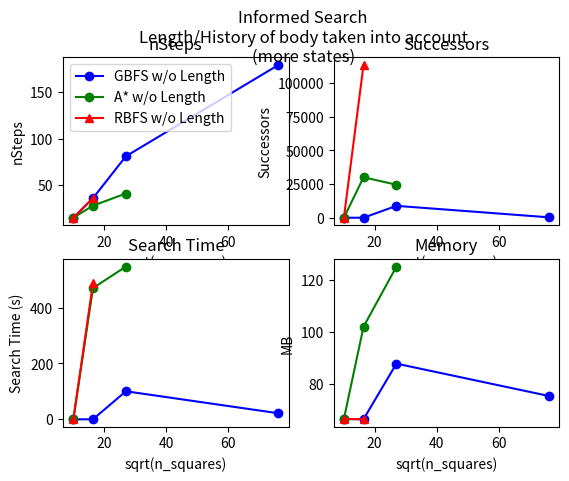

Write the Python code that produced this figure.
#!/usr/bin/python3

import matplotlib.pyplot as plt
from matplotlib.ticker import NullFormatter

fig, ax = plt.subplots(2, 2)
print(ax, type(ax), len(ax))

x = [10.09950494, 16.43167673, 27.03701167, 76.15773106 ]

ax[0][0].set(title="nSteps", xlabel="sqrt(n_squares)", ylabel="nSteps")
y1 = [15, 36, 81, 179, ]
ax[0][0].plot(x, y1, label="GBFS w/o Length", color="blue", marker='o')
y1 = [15, 28, 41, ]
ax[0][0].plot(x[:3], y1, label="A* w/o Length", color="green", marker='o')
y1 = [15, 36, ]
ax[0][0].plot(x[:2], y1, label="RBFS w/o Length", color="red", marker='^')
ax[0][0].legend()

ax[0][1].set(title="Successors", xlabel="sqrt(n_squares)", ylabel="Successors")
y1 = [27, 43, 8851, 340, ]
ax[0][1].plot(x, y1, label="GBFS w/o Length", color="blue", marker='o')
y1 = [24, 30041, 24516, ]
ax[0][1].plot(x[:3], y1, label="A* w/o Length", color="green", marker='o')
y1 = [30, 113372, ]
ax[0][1].plot(x[:2], y1, label="RBFS w/o Length", color="red", marker='^')


ax[1][0].set(title="Search Time", xlabel="sqrt(n_squares)", ylabel="Search Time (s)")
y1 = [0.061, 0.269, 100.557, 21.85, ]
ax[1][0].plot(x, y1, label="GBFS w/o Length", color="blue", marker='o')
y1 = [0.071, 470.117, 546.872, ]
ax[1][0].plot(x[:3], y1, label="A* w/o Length", color="green", marker='o')
y1 = [0.091, 488.49, ]
ax[1][0].plot(x[:2], y1, label="RBFS w/o Length", color="red", marker='^')

ax[1][1].set(title="Memory", xlabel="sqrt(n_squares)", ylabel="MB")
y1 = [66.51, 66.43, 87.76, 75.35, ]
ax[1][1].plot(x, y1, label="GBFS w/o Length", color="blue", marker='o')
y1 = [66.52, 101.93, 124.99, ]
ax[1][1].plot(x[:3], y1, label="A* w/o Length", color="green", marker='o')
y1 = [66.53, 66.38, ]
ax[1][1].plot(x[:2], y1, label="RBFS w/o Length", color="red", marker='^')

fig.suptitle("Informed Search\nLength/History of body taken into account\n(more states)")
plt.show()
